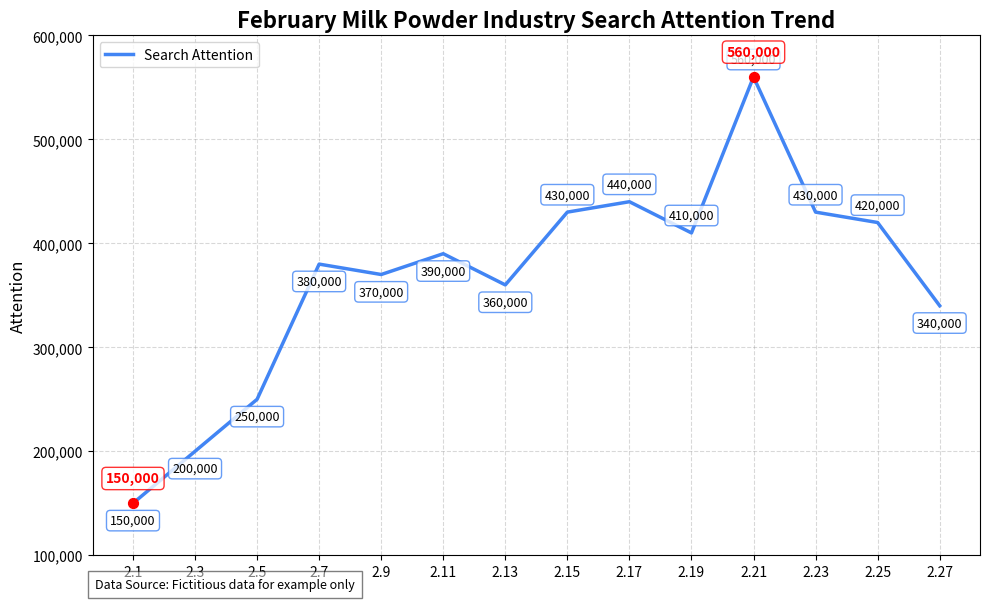

Reproduce this figure in Python.
import matplotlib.pyplot as plt
import numpy as np

# Construct horizontal axis date data corresponding to the dates in the original chart
dates = ["2.1", "2.3", "2.5", "2.7", "2.9", "2.11", 
         "2.13", "2.15", "2.17", "2.19", "2.21", 
         "2.23", "2.25", "2.27"]
# Construct approximate vertical axis search attention data following the trend of the original chart
values = [150000, 200000, 250000, 380000, 370000, 390000, 
          360000, 430000, 440000, 410000, 560000, 
          430000, 420000, 340000]  

# Create a canvas and set its size
fig, ax = plt.subplots(figsize=(10, 6))  

# Draw a line chart, set the line color to blue, and adjust the line width for a better visual effect
line, = ax.plot(dates, values, color="#4285F4", linewidth=2.5)  

# Set the chart title, bold the font
ax.set_title("February Milk Powder Industry Search Attention Trend", fontsize=16, fontweight="bold")  

# Set the vertical axis label, range, and ticks
ax.set_ylabel("Attention", fontsize=12)
ax.set_ylim(100000, 600000)  
ax.set_yticks([100000, 200000, 300000, 400000, 500000, 600000])  
# Format the vertical axis tick labels with comma separators
ax.set_yticklabels([f"{tick:,}" for tick in ax.get_yticks()])  

# Set the horizontal axis ticks using the constructed date data
ax.set_xticks(dates)  

# Add grid lines in dashed style to improve chart readability
ax.grid(linestyle="--", color="gray", alpha=0.3)  

# Add annotations to the data points
for x, y in zip(dates, values):
    # Format the numerical value with a thousands separator
    value_str = f"{y:,}"
    
    # Adjust the annotation position to avoid overlap
    if y > 400000:  # Annotation above the point
        ax.annotate(value_str, 
                    (x, y), 
                    textcoords="offset points",
                    xytext=(0, 10), 
                    ha='center',
                    fontsize=9,
                    bbox=dict(boxstyle="round,pad=0.3", fc="white", ec="#4285F4", alpha=0.8))
    else:  # Annotation below the point
        ax.annotate(value_str, 
                    (x, y), 
                    textcoords="offset points",
                    xytext=(0, -15), 
                    ha='center',
                    fontsize=9,
                    bbox=dict(boxstyle="round,pad=0.3", fc="white", ec="#4285F4", alpha=0.8))

# Highlight the maximum and minimum values
max_value = max(values)
min_value = min(values)
for x, y in zip(dates, values):
    if y == max_value or y == min_value:
        ax.scatter(x, y, color='red', s=50, zorder=5)
        ax.annotate(f"{y:,}", 
                    (x, y), 
                    textcoords="offset points",
                    xytext=(0, 15), 
                    ha='center',
                    fontsize=10,
                    fontweight='bold',
                    color='red',
                    bbox=dict(boxstyle="round,pad=0.3", fc="white", ec="red", alpha=0.8))

# Add a legend
ax.legend([line], ["Search Attention"], loc='upper left')

# Add a data source description
plt.figtext(0.1, 0.01, 'Data Source: Fictitious data for example only', ha="left", fontsize=9, bbox={"facecolor":"white", "alpha":0.5, "pad":5})

# Optimize the layout to avoid element overlap
plt.tight_layout()  

# Display the chart
plt.show()
